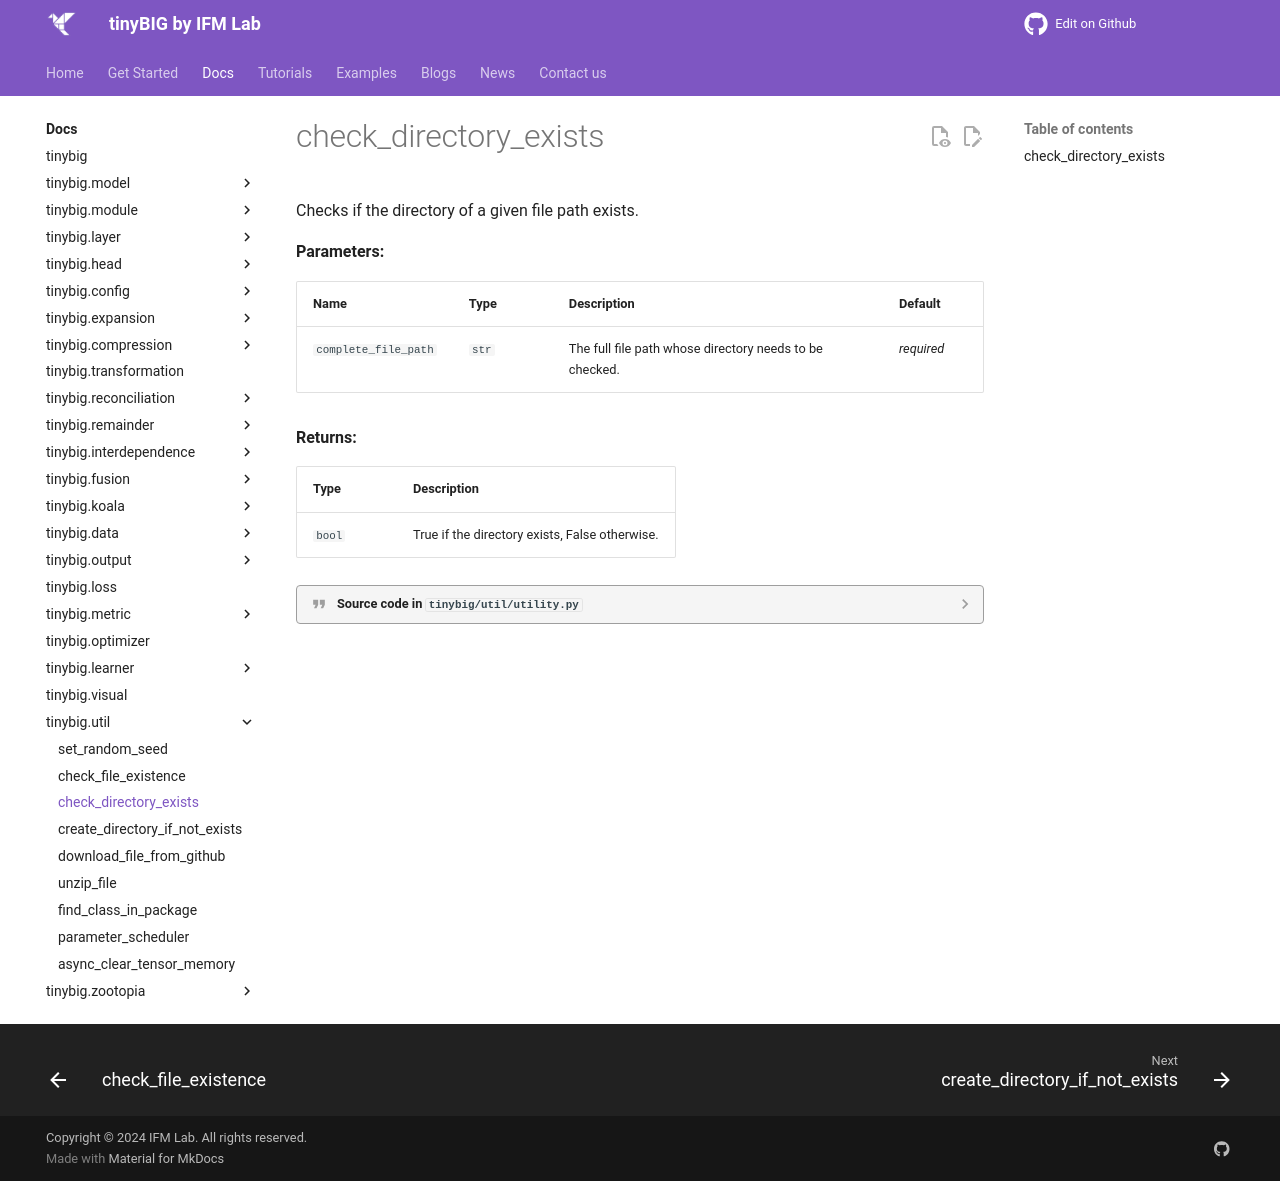

repository: jwzhanggy/tinyBIG · page: documentations/util/check_directory_exists/index.html · generator: mkdocs

# check_directory_exists

::: tinybig.util.utility.check_directory_exists
